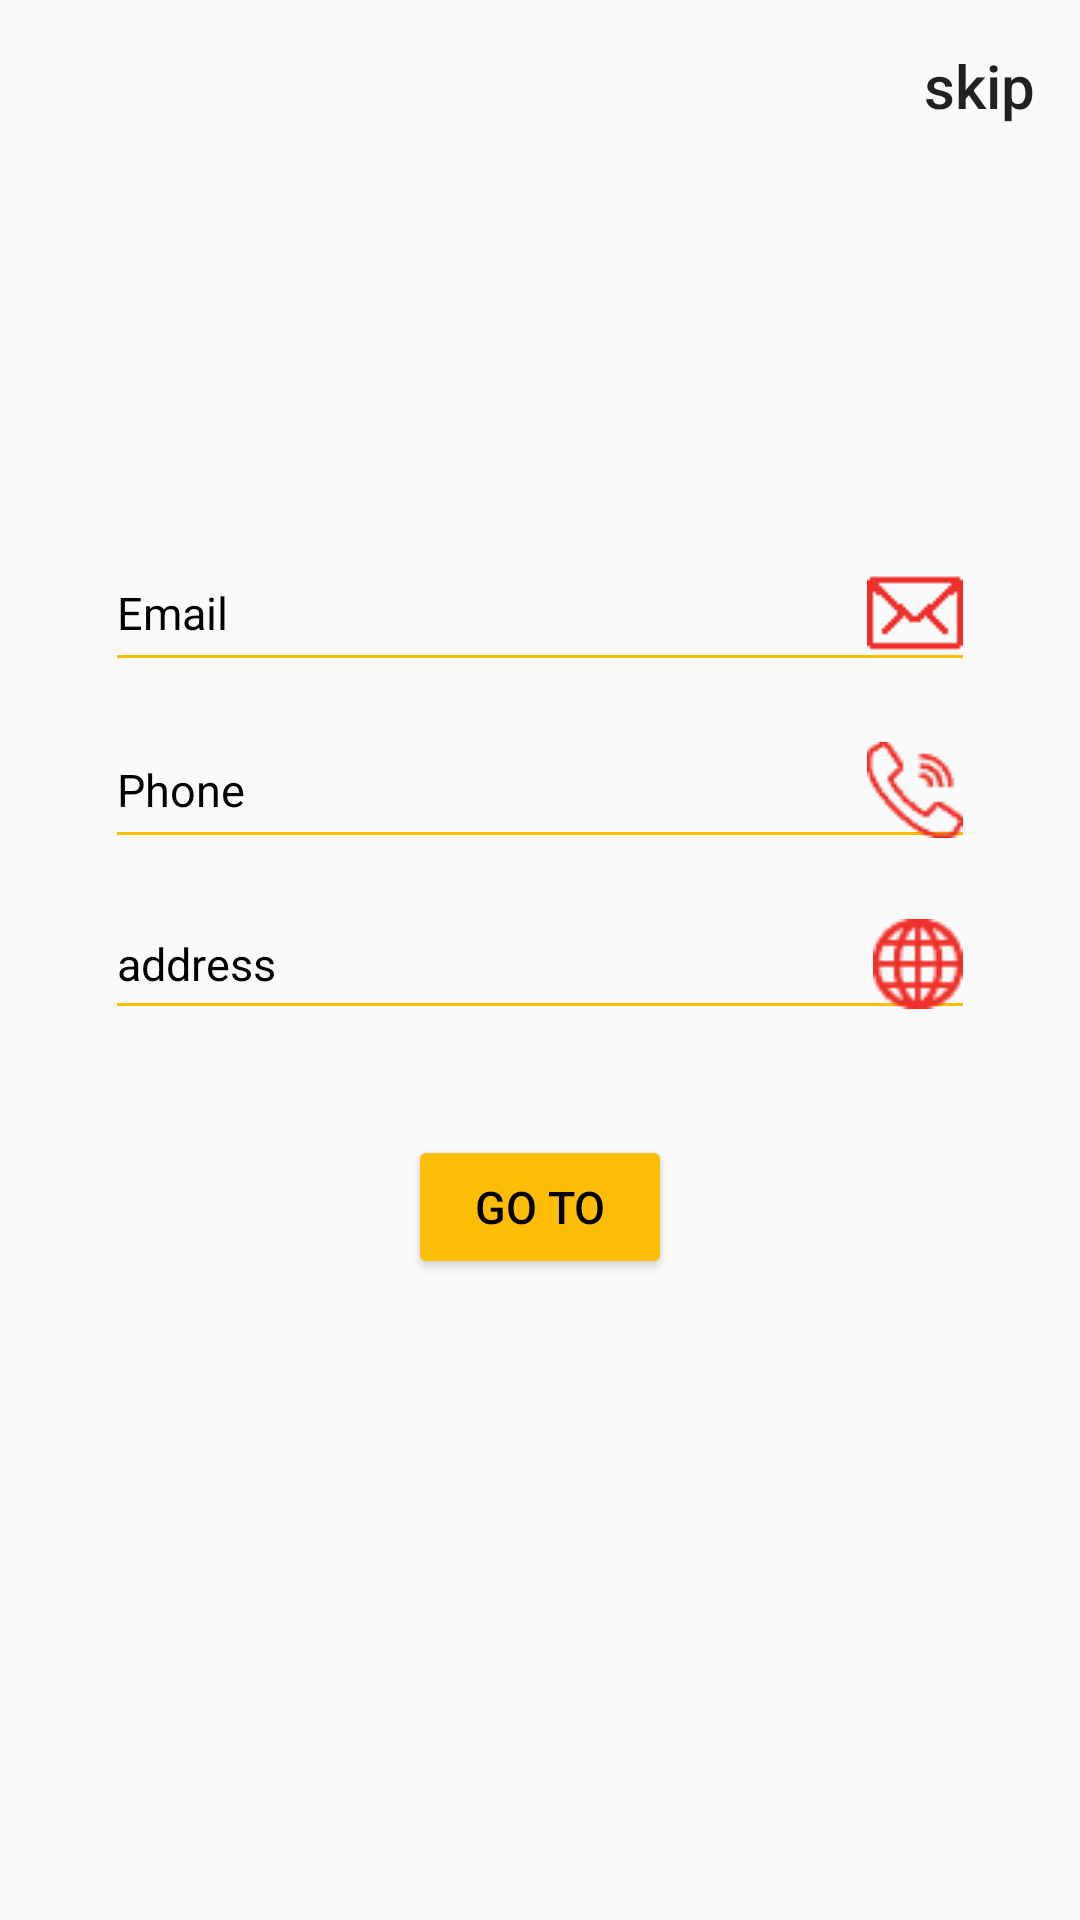

Write the Android layout XML for this screen, with the resource values it uses.
<!-- AndroidManifest.xml: application theme AppTheme -->
<!-- res/layout/activity_main.xml -->
<?xml version="1.0" encoding="utf-8"?>
<layout>

    <RelativeLayout xmlns:android="http://schemas.android.com/apk/res/android"
        xmlns:app="http://schemas.android.com/apk/res-auto"
        xmlns:tools="http://schemas.android.com/tools"
        android:layout_width="match_parent"
        android:layout_height="match_parent"
        android:orientation="vertical"
        tools:context=".MainActivity">

        <TextView
            style="@style/Base.TextAppearance.AppCompat.Title"
            android:layout_alignParentRight="true"
            android:layout_width="wrap_content"
            android:onClick="skip"
            android:layout_height="wrap_content"
            android:layout_margin="@dimen/spacing_large"
            android:text="skip" />

        <EditText
            android:id="@+id/email"
            style="@style/EditTextStyle"
            android:layout_width="match_parent"
            android:layout_height="wrap_content"
            android:layout_above="@id/Phone"
            android:layout_gravity="center"
            android:drawableRight="@drawable/mail"
            android:drawableTint="@color/colorAccent"
            android:drawableTintMode="multiply"
            android:hint="Email"
            android:inputType="textEmailAddress" />

        <EditText
            android:id="@+id/Phone"
            style="@style/EditTextStyle"
            android:layout_width="match_parent"
            android:layout_height="wrap_content"
            android:layout_above="@id/Address"
            android:drawableRight="@drawable/call"
            android:drawableTint="@color/colorAccent"
            android:drawableTintMode="multiply"
            android:hint="Phone"
            android:inputType="textWebEmailAddress" />

        <EditText
            android:id="@+id/Address"
            style="@style/EditTextStyle"
            android:layout_width="match_parent"
            android:layout_height="wrap_content"
            android:layout_centerVertical="true"
            android:drawableRight="@drawable/worlwide1"
            android:drawableTint="@color/colorAccent"
            android:drawableTintMode="multiply"
            android:hint="address"
            android:inputType="textPostalAddress" />

        <Button
            android:id="@+id/btn"
            style="@style/EditTextStyle"
            android:layout_width="wrap_content"
            android:layout_height="wrap_content"
            android:layout_below="@id/Address"
            android:layout_centerHorizontal="true"
            android:layout_marginTop="@dimen/spacing_xlarge"
            android:onClick="Goto"
            android:text="Go To" />

    </RelativeLayout>
</layout>
<!-- resources referenced by this layout -->
<resources>
  <color name="colorAccent">#ef302a</color>
  <dimen name="spacing_large">15dp</dimen>
  <dimen name="spacing_xlarge">35dp</dimen>
  <!-- drawable call: png bitmap (drawable, 434 bytes) -->
  <!-- drawable mail: png bitmap (drawable, 306 bytes) -->
  <!-- drawable worlwide1: png bitmap (drawable, 628 bytes) -->
  <style name="EditTextStyle">
          <item name="android:layout_marginRight">@dimen/spacing_xlarge</item>
          <item name="android:layout_marginLeft">@dimen/spacing_xlarge</item>
          <item name="android:layout_marginTop">@dimen/spacing_middle</item>
          <item name="android:backgroundTint" tools:ignore="NewApi">@color/colorPrimary</item>
          <item name="android:textColor">#000</item>
          <item name="android:textColorHint">#000</item>
          <item name="android:textSize">@dimen/txtsize</item>
  
      </style>
  <style name="AppTheme" parent="Theme.AppCompat.Light.DarkActionBar">
          
          <item name="colorPrimary">@color/colorPrimary</item>
          <item name="colorPrimaryDark">@color/colorPrimaryDark</item>
          <item name="colorAccent">@color/colorAccent</item>
      </style>
  <dimen name="spacing_middle">10dp</dimen>
  <color name="colorPrimary">#febd05</color>
  <dimen name="txtsize">15sp</dimen>
  <color name="colorPrimaryDark">#b67606</color>
</resources>
